Dataset: Fusar-classification (GitHub, lokesh2503/Fusar-classification). Classes: combined ship, dredger, passenger ship, tanker, tug, unspecified ship type.

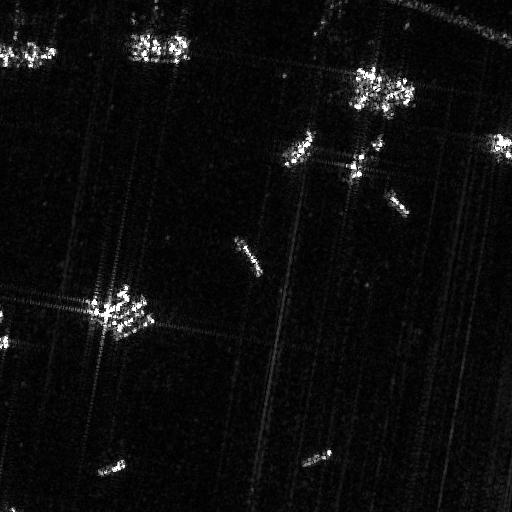
Label: dredger

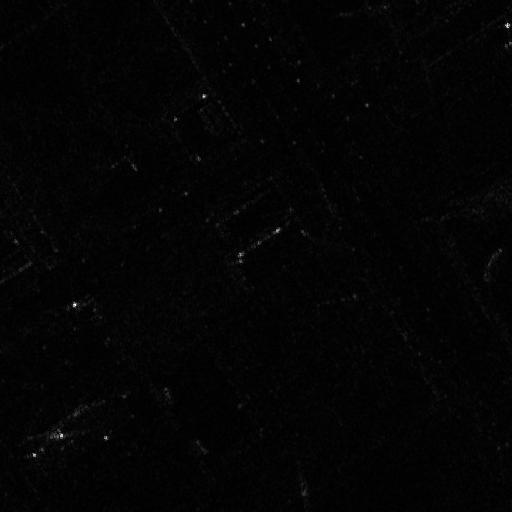
Label: passenger ship

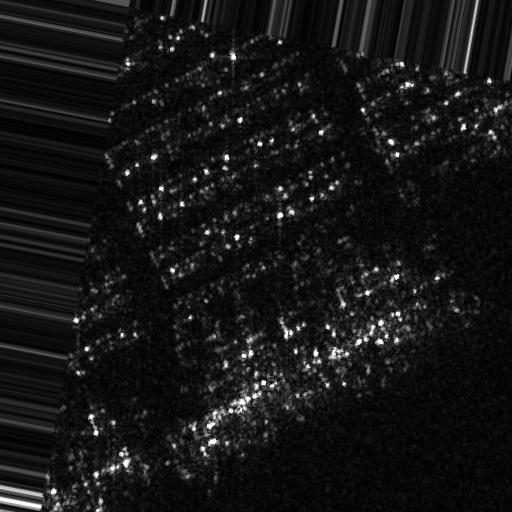
Label: tug

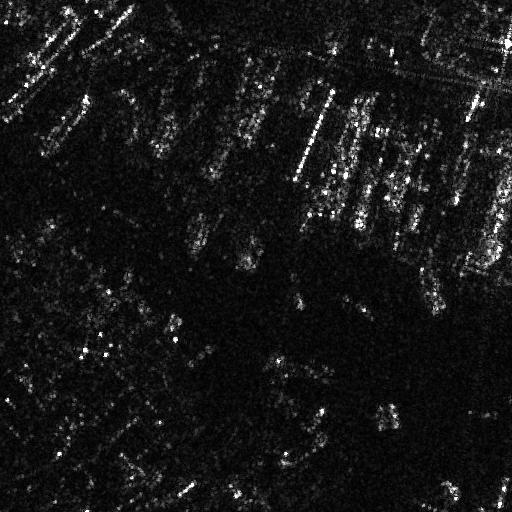
Label: unspecified ship type

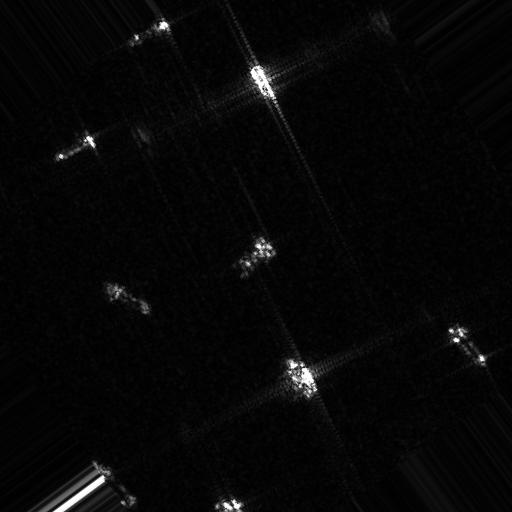
Label: combined ship

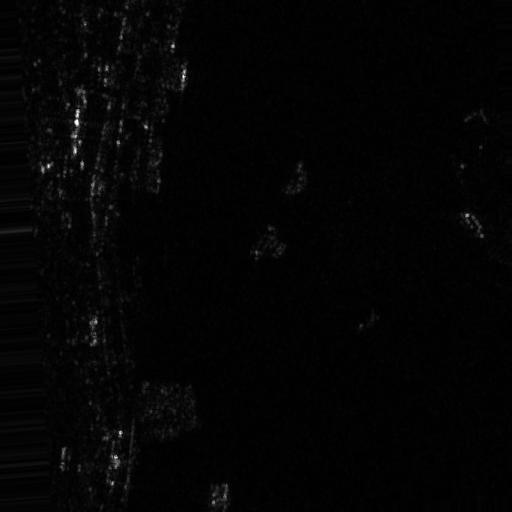
Label: tanker
